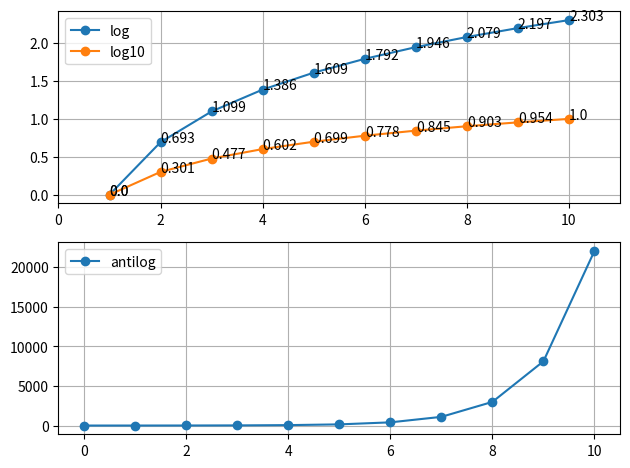

Here is the Python script that generated this plot:
import numpy as np
import matplotlib.pyplot as plt

plt.subplot(2,1,1)
x=range(11)
y=np.log(x)
plt.plot(x,y,marker='o',label='log')
for a,b in zip(x,y):
	plt.text(a,b,str(round(b,3)))
		
y=np.log10(x)
plt.plot(x,y,marker='o',label='log10')
for a,b in zip(x,y):
	plt.text(a,b,str(round(b,3)))

plt.xlim(0,11)
plt.legend()
plt.grid()


plt.subplot(2,1,2)
x=range(0,11)
y=np.exp(x)
plt.plot(x,y,marker='o',label='antilog')
plt.legend()
plt.grid()

plt.tight_layout()
plt.show()	

